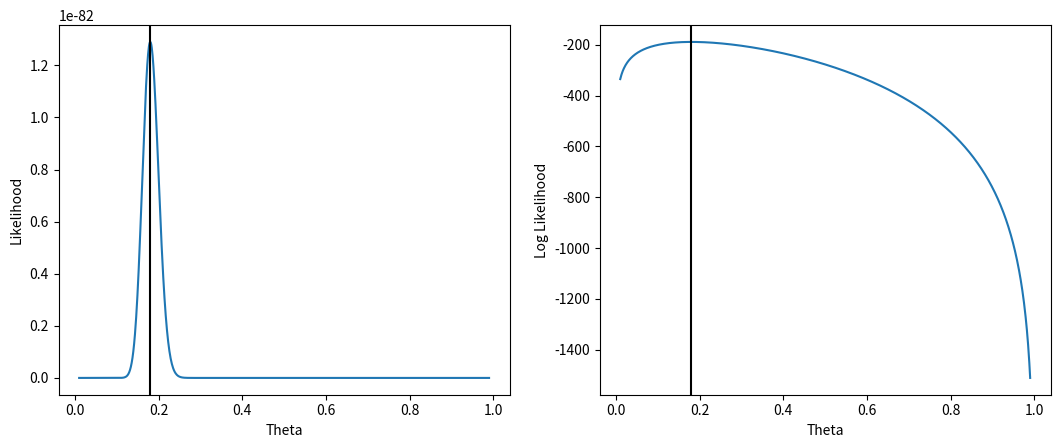

Generate this figure with matplotlib:
import numpy as np
import matplotlib.pyplot as plt


def likelihood_bernoulli(n, sum_x, theta):
    output = theta**(sum_x) * (1-theta)**(n-sum_x)
    return output


def log_likelihood_bernoulli(n, sum_x, theta):
    output = np.log(theta)*sum_x + np.log(1-theta)*(n-sum_x)
    return output


n = 400
sum_x = 72
thetas = np.linspace(start=0.01, stop=0.99, num=1000)
likelihoods = likelihood_bernoulli(n=n, sum_x=sum_x, theta=thetas)
log_likelihoods = log_likelihood_bernoulli(n=n, sum_x=sum_x, theta=thetas)

mle = sum_x/n

fig, ax = plt.subplots(ncols=2, figsize=(6.4*2.0, 4.8))
ax[0].plot(thetas, likelihoods)
ax[0].set_xlabel("Theta")
ax[0].set_ylabel("Likelihood")
ax[0].axvline(mle, color="black")
ax[1].plot(thetas, log_likelihoods)
ax[1].set_xlabel("Theta")
ax[1].set_ylabel("Log Likelihood")
ax[1].axvline(mle, color="black")

plt.show()
